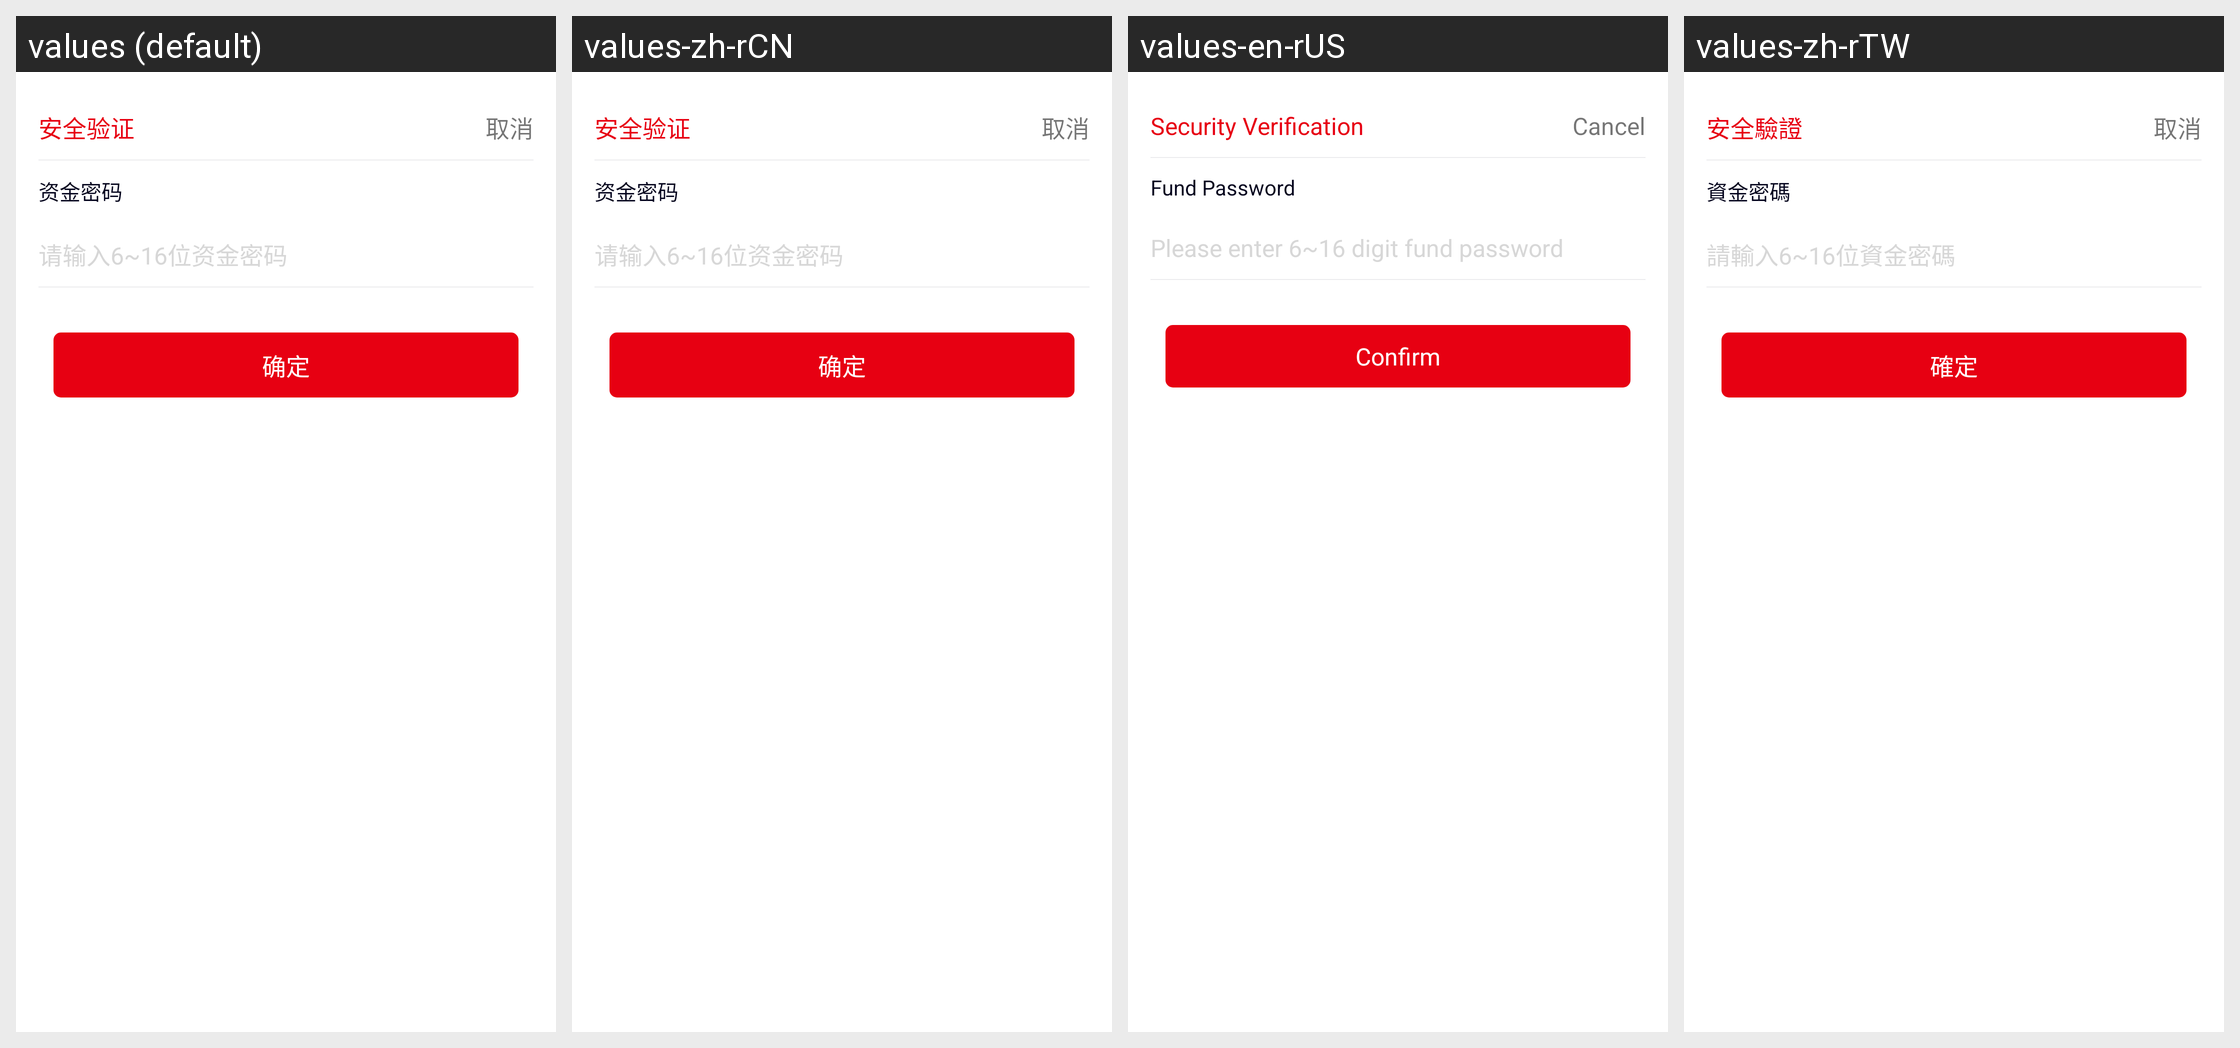

The same Android screen rendered under several of its app's locales, left to right. List the strings drawn on it with the default value and each locale's translation.
Android screen res/layout/dialog_safe_check.xml rendered under 4 locales, left to right: values (default), values-zh-rCN, values-en-rUS, values-zh-rTW. Device: Nexus 5 (rendered at 1080×1920; each locale shown at half size, 540×960, under a caption strip naming it); theme AppTheme.
Strings drawn on this screen, with the default value and each locale's value (text and hints the layout hard-codes, and strings that could not be matched under every locale, appear in the picture but are not listed):

wallet_safe_check
  values: 安全验证
  values-zh-rCN: 安全验证
  values-en-rUS: Security Verification
  values-zh-rTW: 安全驗證

wallet_cancel
  values: 取消
  values-zh-rCN: 取消
  values-en-rUS: Cancel
  values-zh-rTW: 取消

password_money_password
  values: 资金密码
  values-zh-rCN: 资金密码
  values-en-rUS: Fund Password
  values-zh-rTW: 資金密碼

password_money_password_tag
  values: 请输入6~16位资金密码
  values-zh-rCN: 请输入6~16位资金密码
  values-en-rUS: Please enter 6~16 digit fund password
  values-zh-rTW: 請輸入6~16位資金密碼

bind_sure
  values: 确定
  values-zh-rCN: 确定
  values-en-rUS: Confirm
  values-zh-rTW: 確定
